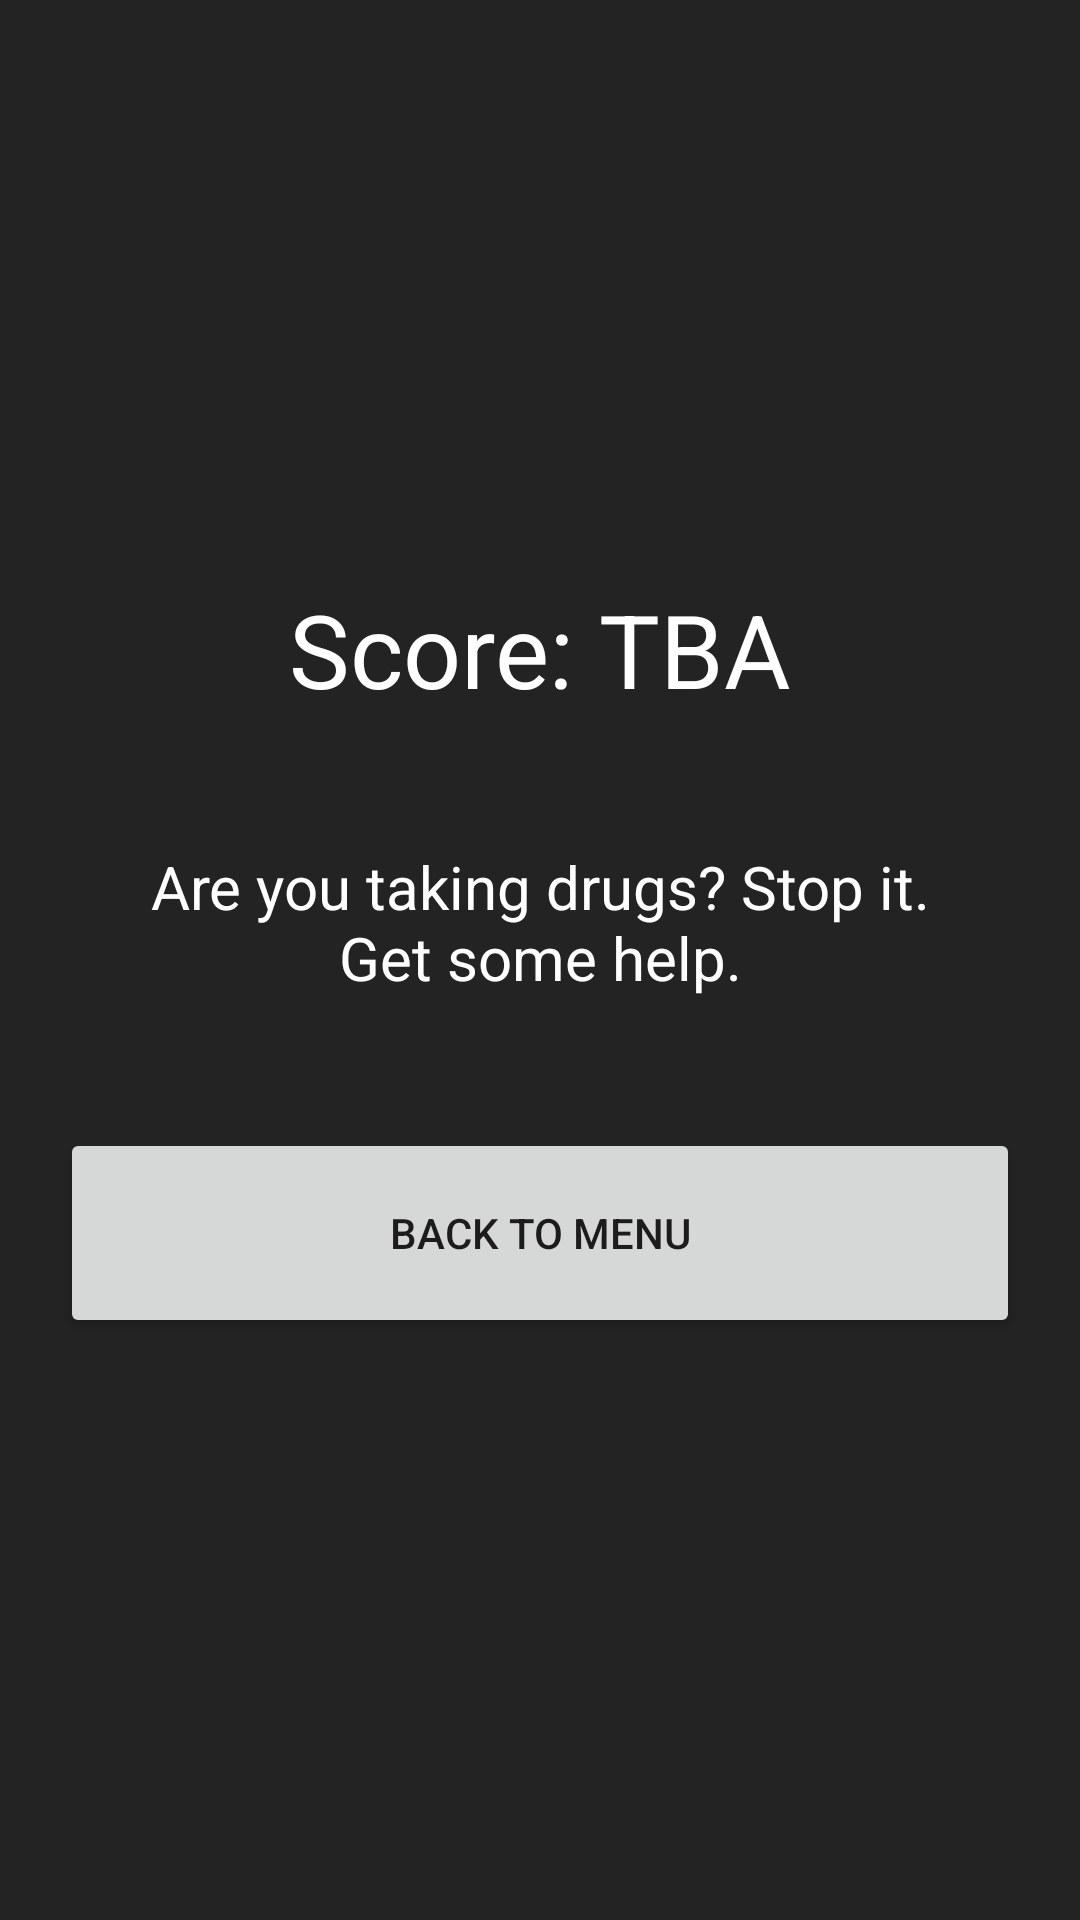

This screen was rendered from an Android layout file. Write that file and the resources it references.
<!-- AndroidManifest.xml: application theme Theme.SteadyHands -->
<!-- res/layout/activity_result.xml -->
<?xml version="1.0" encoding="utf-8"?>
<androidx.constraintlayout.widget.ConstraintLayout xmlns:android="http://schemas.android.com/apk/res/android"
    xmlns:app="http://schemas.android.com/apk/res-auto"
    xmlns:tools="http://schemas.android.com/tools"
    android:layout_width="match_parent"
    android:layout_height="match_parent"
    android:background="#232323"
    tools:context=".ResultActivity">

    <LinearLayout
        android:layout_width="match_parent"
        android:layout_height="match_parent"
        android:layout_marginStart="20dp"
        android:layout_marginTop="150dp"
        android:layout_marginEnd="20dp"
        android:layout_marginBottom="150dp"
        android:gravity="center"
        android:orientation="vertical"
        app:layout_constraintBottom_toBottomOf="parent"
        app:layout_constraintEnd_toEndOf="parent"
        app:layout_constraintStart_toStartOf="parent"
        app:layout_constraintTop_toTopOf="parent">

        <TextView
            android:id="@+id/scoreText"
            android:layout_width="match_parent"
            android:layout_height="wrap_content"
            android:gravity="center"
            android:text="Score: TBA"
            android:textColor="@color/white"
            android:textSize="34sp" />

        <TextView
            android:id="@+id/scoreDescText"
            android:layout_width="match_parent"
            android:layout_height="137dp"
            android:layout_marginHorizontal="30dp"
            android:gravity="center"
            android:text="Are you taking drugs? Stop it. Get some help."
            android:textColor="@color/white"
            android:textSize="20sp" />

        <Button
            android:id="@+id/backToMenuButton"
            android:layout_width="match_parent"
            android:layout_height="wrap_content"
            android:height="70dp"
            android:text="Back to Menu" />

    </LinearLayout>
</androidx.constraintlayout.widget.ConstraintLayout>
<!-- resources referenced by this layout -->
<resources>
  <color name="white">#FFFFFFFF</color>
  <style name="Theme.SteadyHands" parent="Theme.MaterialComponents.DayNight.DarkActionBar">
          
          <item name="colorPrimary">@color/green</item>
          <item name="colorPrimaryVariant">@color/purple_700</item>
          <item name="colorOnPrimary">@color/white</item>
          
          <item name="colorSecondary">@color/teal_200</item>
          <item name="colorSecondaryVariant">@color/teal_700</item>
          <item name="colorOnSecondary">@color/black</item>
          
          <item name="android:statusBarColor">@color/green</item>
          
      </style>
  <color name="green">#276337</color>
  <color name="purple_700">#FF3700B3</color>
  <color name="teal_200">#FF03DAC5</color>
  <color name="teal_700">#FF018786</color>
  <color name="black">#FF000000</color>
</resources>
